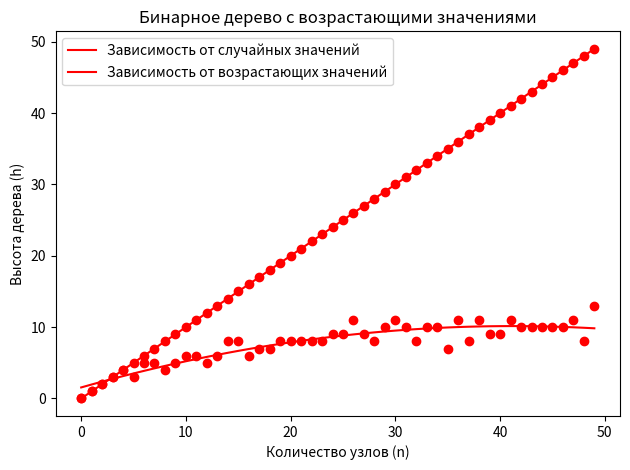

Reproduce this figure in Python.
import random
import time
import numpy as np
import matplotlib.pyplot as plt

class TreeNode:
    def __init__(self, key):
        self.left = None
        self.right = None
        self.val = key


class BinarySearchTree:
    def __init__(self):
        self.root = None

    def insert(self, key):
        if self.root is None:
            self.root = TreeNode(key)
        else:
            self._insert(self.root, key)

    def _insert(self, node, key):
        if key < node.val:
            if node.left is None:
                node.left = TreeNode(key)
            else:
                self._insert(node.left, key)
        else:
            if node.right is None:
                node.right = TreeNode(key)
            else:
                self._insert(node.right, key)

    def search(self, key):
        return self._search(self.root, key)

    def _search(self, node, key):
        if node is None or node.val == key:
            return node
        if key < node.val:
            return self._search(node.left, key)
        return self._search(node.right, key)

    def delete(self, key):
        self.root = self._delete(self.root, key)

    def _delete(self, node, key):
        if node is None:
            return node

        if key < node.val:
            node.left = self._delete(node.left, key)
            return node
        elif key > node.val:
            node.right = self._delete(node.right, key)
            return node
        if node.left is None:
            return node.right
        if node.right is None:
            return node.left
        min_larger_node = self._get_min(node.right)
        node.val = min_larger_node.val
        node.right = self._delete(node.right, min_larger_node.val)
        return node

    def _get_min(self, node):
        while node.left is not None:
            node = node.left
        return node

    def depth_traversal(self, node):
        if not node:
            return 0
        else:
            print(node.val, end=" ")
            self.depth_traversal(node.left)
            self.depth_traversal(node.right)

    def width_traversal(self, root):
        if root is None:
            return []
        queue = [root]
        result = []

        while queue:
            current_node = queue.pop(0)
            result.append(current_node.val)
            if current_node.left:
                queue.append(current_node.left)
            if current_node.right:
                queue.append(current_node.right)

        return result

def get_height(node):
    if node is None:
        return 0
    left_height = get_height(node.left)
    right_height = get_height(node.right)

    return 1 + max(left_height, right_height)

tree = BinarySearchTree()

keys = [50, 60, 70, 80, 90, 100]
for key in keys:
    tree.insert(key)

print("Обход в глубину:")
tree.depth_traversal(tree.root)
print()
print("Обход в ширину:")
print(tree.width_traversal(tree.root))
tree.root = None

lowBorder = 0
highBorder = 50
step = 1

heightResults = []
n = []
for i in range(lowBorder, highBorder, step):
    n.append(i)
    seed = time.time()
    random.seed(seed)
    keys = [random.uniform(1, i) for _ in range(i)]
    for key in keys:
        tree.insert(key)
    heightResults.append(get_height(tree.root))
    tree.root = None
n = np.array(n)
curve = np.polyfit(n, heightResults, 2)
plt.scatter(n, heightResults, color = 'red')
plt.title('Бинарное дерево со случайными равномерными значениями')
plt.xlabel('Количество узлов (n)')
plt.ylabel('Высота дерева (h)')
plt.grid()
plt.plot(n, np.polyval(curve, n),  color = 'red', label = 'Зависимость от случайных значений')
plt.legend()
plt.tight_layout()
plt.show()

def generate_increasing_sequence(size, lower_bound, upper_bound):
    if size > (upper_bound - lower_bound + 1):
        return 1
    random_values = random.sample(range(lower_bound, upper_bound + 1), size)
    increasing_sequence = sorted(random_values)
    return increasing_sequence

heightResults = []
n = []
for i in range(lowBorder, highBorder, step):
    n.append(i)
    seed = time.time()
    random.seed(seed)
    keys = generate_increasing_sequence(i, 1, i)
    for key in keys:
        tree.insert(key)
    heightResults.append(get_height(tree.root))
    tree.root = None
n = np.array(n)
curve = np.polyfit(n, heightResults, 2)
plt.scatter(n, heightResults, color = 'red')
plt.title('Бинарное дерево с возрастающими значениями')
plt.xlabel('Количество узлов (n)')
plt.ylabel('Высота дерева (h)')
plt.grid()
plt.plot(n, np.polyval(curve, n), color = 'red', label = 'Зависимость от возрастающих значений')
plt.legend()
plt.tight_layout()
plt.show()